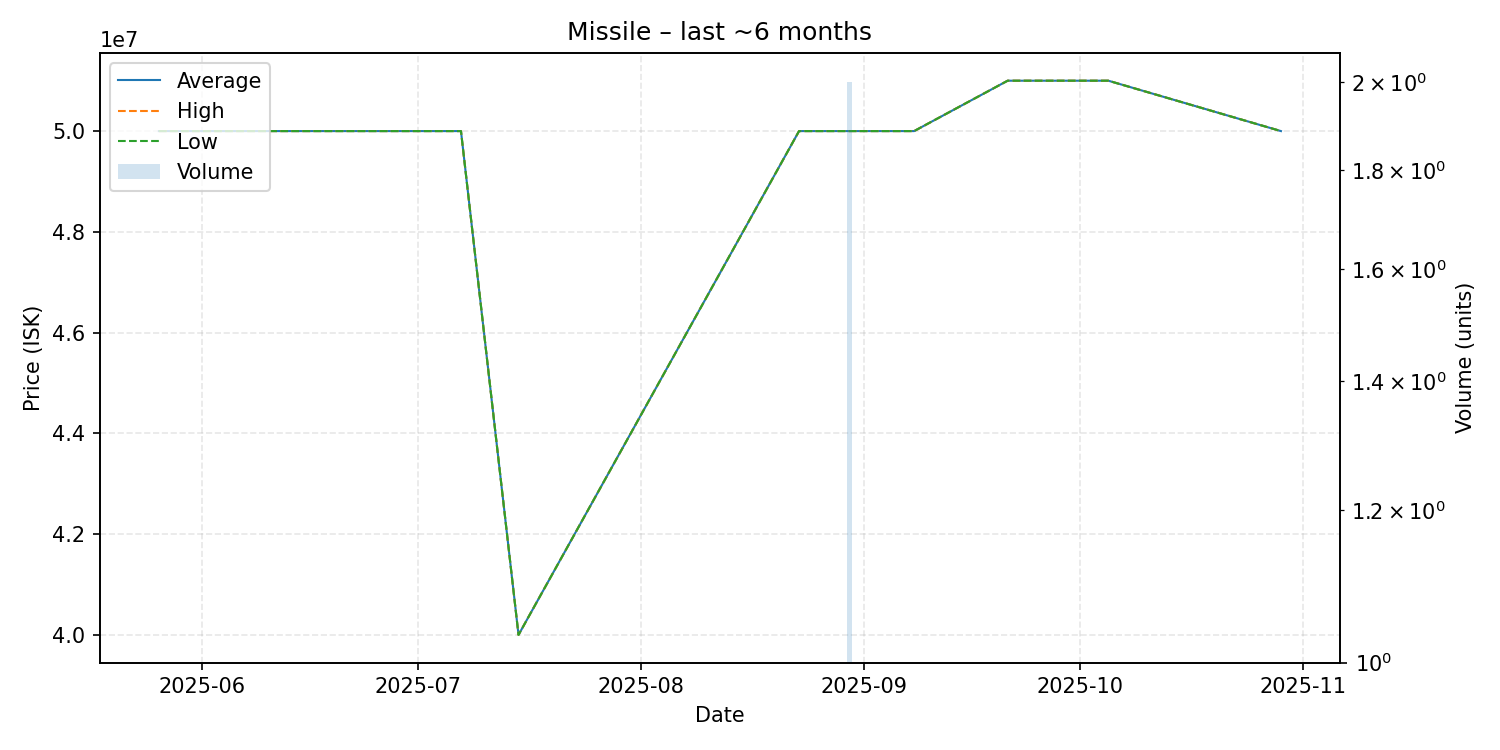

The file beside this chart, header and first rows:
date, average, highest, lowest, order_count, volume
2025-05-26, 50000000, 50000000, 50000000, 1, 1
2025-06-05, 50000000, 50000000, 50000000, 1, 1
2025-06-10, 50000000, 50000000, 50000000, 1, 1
2025-06-11, 50000000, 50000000, 50000000, 1, 1
2025-06-16, 50000000, 50000000, 50000000, 1, 1
2025-06-19, 50000000, 50000000, 50000000, 1, 1
2025-06-28, 50000000, 50000000, 50000000, 1, 1
2025-07-07, 50000000, 50000000, 50000000, 1, 1
2025-07-15, 40000000, 40000000, 40000000, 1, 1
2025-08-23, 50000000, 50000000, 50000000, 1, 1
2025-08-26, 50000000, 50000000, 50000000, 1, 1
2025-08-30, 50000000, 50000000, 50000000, 2, 2
2025-09-01, 50000000, 50000000, 50000000, 1, 1
2025-09-03, 50000000, 50000000, 50000000, 1, 1
2025-09-08, 50000000, 50000000, 50000000, 1, 1
2025-09-21, 51000000, 51000000, 51000000, 1, 1
2025-10-04, 51000000, 51000000, 51000000, 1, 1
2025-10-05, 51000000, 51000000, 51000000, 1, 1
2025-10-29, 50000000, 50000000, 50000000, 1, 1
